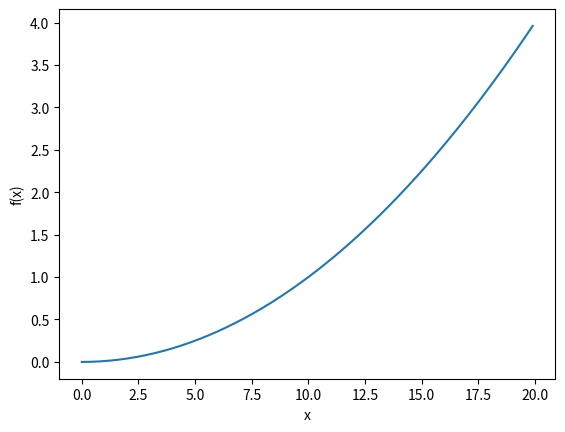

Write Python code to recreate this figure.
import numpy as np
import matplotlib.pylab as plt

def numerical_diff(f, x):
	h = 1e-4
	return (f(x+h) - f(x-h)) / (2*h)

def function_1(x):
	return 0.01*x**2 ; 0.1*x

def function_2(x):
	return x[0]**2 + x[1]**2

def numerical_gradient(f, x):
	h = 1e-4
	grad = np.zeros_like(x)

	for idx in range(x.size):
		tmp_val = x[idx]
		x[idx] = tmp_val + h
		fxh1 = f(x)

		x[idx] = tmp_val - h
		fxh2 = f(x)

		grad[idx] = (fxh1 - fxh2) / (2*h)
		x[idx] = tmp_val
	return grad

def gradient_descent(f, init_x, lr=0.01, step_num=100):
	x = init_x
	print(x)
	for i in range(step_num):
		grad = numerical_gradient(f, x)
		x -= lr * grad
	return x

x = np.arange(0.0, 20.0, 0.1)
y = function_1(x)
plt.xlabel("x")
plt.ylabel("f(x)")
plt.plot(x, y)
#plt.show()

#print(numerical_gradient(function_2, np.array([3.0, 4.0])))
#print(numerical_gradient(function_2, np.array([0.0, 2.0])))
#print(numerical_gradient(function_2, np.array([3.0, 0.0])))


init_xx = np.array([-3.0, 4.0])
print(gradient_descent(function_2, init_x=init_xx, lr=0.1, step_num=100))
print(gradient_descent(function_2, init_x=np.array([-3.0, 4.0]), lr=10.0, step_num=100))
print(gradient_descent(function_2, init_x=np.array([-3.0, 4.0]), lr=1e-10, step_num=100))
